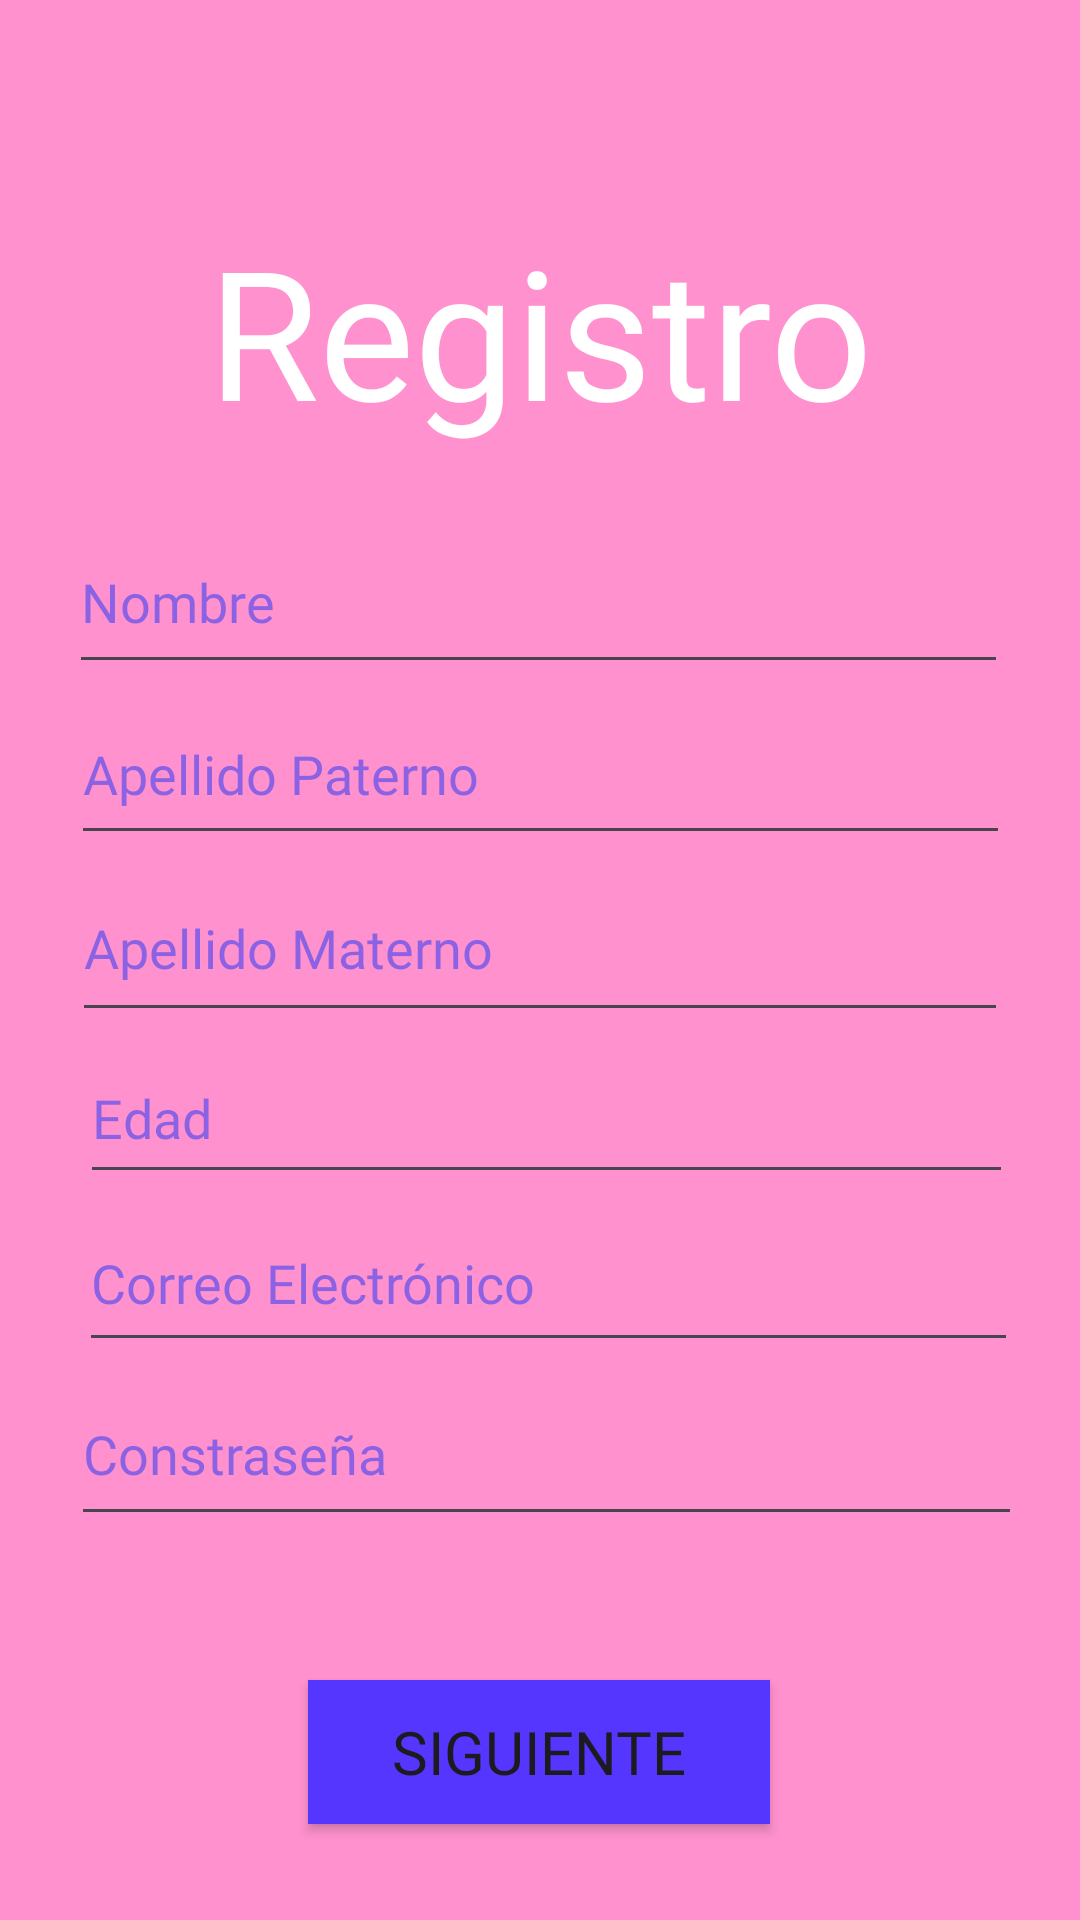

This screen was rendered from an Android layout file. Write that file and the resources it references.
<!-- AndroidManifest.xml: application theme Theme.Monstruacion -->
<!-- res/layout/login.xml -->
<?xml version="1.0" encoding="utf-8"?>
<androidx.constraintlayout.widget.ConstraintLayout xmlns:android="http://schemas.android.com/apk/res/android"
    xmlns:app="http://schemas.android.com/apk/res-auto"
    xmlns:tools="http://schemas.android.com/tools"
    android:layout_width="match_parent"
    android:layout_height="match_parent"
    android:background="#FF91CE"
    tools:context=".LoginUser">

    <EditText
        android:id="@+id/nombre"
        android:layout_width="313dp"
        android:layout_height="58dp"
        android:layout_marginStart="32dp"
        android:layout_marginTop="18dp"
        android:layout_marginEnd="33dp"
        android:ems="10"
        android:fontFamily="@font/baloo_da"
        android:hint="Nombre"
        android:inputType="text"
        android:textColor="#000000"
        android:textColorHint="#74002AFF"
        app:layout_constraintBottom_toTopOf="@+id/apPaterno"
        app:layout_constraintEnd_toEndOf="parent"
        app:layout_constraintStart_toStartOf="parent"
        app:layout_constraintTop_toBottomOf="@+id/textView2" />

    <TextView
        android:id="@+id/textView2"
        android:layout_width="312dp"
        android:layout_height="82dp"
        android:layout_marginTop="70dp"
        android:fontFamily="@font/baloo_da"
        android:text="Registro"
        android:textAlignment="center"
        android:textColor="#FFFFFF"
        android:textSize="60sp"
        app:layout_constraintBottom_toTopOf="@+id/nombre"
        app:layout_constraintEnd_toEndOf="parent"
        app:layout_constraintStart_toStartOf="parent"
        app:layout_constraintTop_toTopOf="parent"
        tools:shadowColor="#000000" />

    <EditText
        android:id="@+id/edad"
        android:layout_width="311dp"
        android:layout_height="54dp"
        android:layout_marginStart="33dp"
        android:layout_marginEnd="31dp"
        android:ems="10"
        android:fontFamily="@font/baloo_da"
        android:hint="Edad"
        android:inputType="number"
        android:textColor="#000000"
        android:textColorHint="#74002AFF"
        app:layout_constraintBottom_toTopOf="@+id/email"
        app:layout_constraintEnd_toEndOf="parent"
        app:layout_constraintHorizontal_bias="0.444"
        app:layout_constraintStart_toStartOf="parent"
        app:layout_constraintTop_toBottomOf="@+id/apMaterno" />

    <EditText
        android:id="@+id/email"
        android:layout_width="313dp"
        android:layout_height="56dp"
        android:layout_marginStart="34dp"
        android:layout_marginEnd="33dp"
        android:ems="10"
        android:fontFamily="@font/baloo_da"
        android:hint="Correo Electrónico"
        android:inputType="textEmailAddress"
        android:textColor="#000000"
        android:textColorHint="#74002AFF"
        app:layout_constraintBottom_toTopOf="@+id/contraseña"
        app:layout_constraintEnd_toEndOf="parent"
        app:layout_constraintHorizontal_bias="0.384"
        app:layout_constraintStart_toStartOf="parent"
        app:layout_constraintTop_toBottomOf="@+id/edad" />

    <EditText
        android:id="@+id/contraseña"
        android:layout_width="317dp"
        android:layout_height="58dp"
        android:layout_marginStart="37dp"
        android:layout_marginEnd="33dp"
        android:ems="10"
        android:fontFamily="@font/baloo_da"
        android:hint="Constraseña"
        android:inputType="textPassword"
        android:textColor="#000000"
        android:textColorHint="#74002AFF"
        app:layout_constraintEnd_toEndOf="parent"
        app:layout_constraintStart_toStartOf="parent"
        app:layout_constraintTop_toBottomOf="@+id/email" />

    <EditText
        android:id="@+id/apPaterno"
        android:layout_width="313dp"
        android:layout_height="57dp"
        android:layout_marginStart="30dp"
        android:layout_marginEnd="30dp"
        android:ems="10"
        android:fontFamily="@font/baloo_da"
        android:hint="Apellido Paterno"
        android:inputType="text"
        android:textColor="#000000"
        android:textColorHint="#74002AFF"
        app:layout_constraintBottom_toTopOf="@+id/apMaterno"
        app:layout_constraintEnd_toEndOf="parent"
        app:layout_constraintStart_toStartOf="parent"
        app:layout_constraintTop_toBottomOf="@+id/nombre" />

    <EditText
        android:id="@+id/apMaterno"
        android:layout_width="312dp"
        android:layout_height="59dp"
        android:layout_marginStart="31dp"
        android:layout_marginEnd="31dp"
        android:ems="10"
        android:fontFamily="@font/baloo_da"
        android:hint="Apellido Materno"
        android:inputType="text"
        android:textColor="#000000"
        android:textColorHint="#74002AFF"
        app:layout_constraintBottom_toTopOf="@+id/edad"
        app:layout_constraintEnd_toEndOf="parent"
        app:layout_constraintStart_toStartOf="parent"
        app:layout_constraintTop_toBottomOf="@+id/apPaterno" />

    <androidx.appcompat.widget.AppCompatButton
        android:id="@+id/button"
        android:layout_width="154dp"
        android:layout_height="0dp"
        android:layout_marginStart="128dp"
        android:layout_marginEnd="129dp"
        android:layout_marginBottom="32dp"
        android:background="#5436FF"
        android:fontFamily="@font/baloo_da"
        android:text="Siguiente"
        android:textSize="20sp"
        app:layout_constraintBottom_toBottomOf="parent"
        app:layout_constraintEnd_toEndOf="parent"
        app:layout_constraintStart_toStartOf="parent" />

</androidx.constraintlayout.widget.ConstraintLayout>
<!-- resources referenced by this layout -->
<resources>
  <style name="Theme.Monstruacion" parent="Base.Theme.Monstruacion" />
  <style name="Base.Theme.Monstruacion" parent="Theme.Material3.DayNight.NoActionBar">
          
          
      </style>
</resources>
